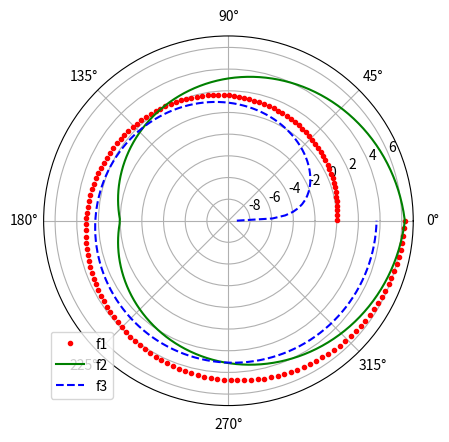

The matplotlib source for this figure:
# Knihovny Numpy a matplotlib
#
# Desátý demonstrační příklad:
# - vykreslení průběhů několika funkcí
# - do polárního grafu

import numpy as np
import matplotlib.pyplot as plt

# úhel v polárním grafu
theta = np.linspace(0.01, 2*np.pi, 150)

# první funkce: vzdálenost od středu
radius1 = theta

# druhá funkce: vzdálenost od středu
radius2 = 2*np.abs(theta-np.pi)

# třetí funkce: vzdálenost od středu
radius3 = 2*np.log(theta)

ax=plt.subplot(111, projection="polar")

# vykreslit průběh první funkce
# v polárním grafu
ax.plot(theta, radius1, "r.", label="f1")

# vykreslit průběh druhé funkce
# v polárním grafu
ax.plot(theta, radius2, "g", label="f2")

# vykreslit průběh třetí funkce
# v polárním grafu
ax.plot(theta, radius3, "b--", label="f3")

# přidání legendy
plt.legend(loc="lower left")

# zobrazení grafu
plt.show()

